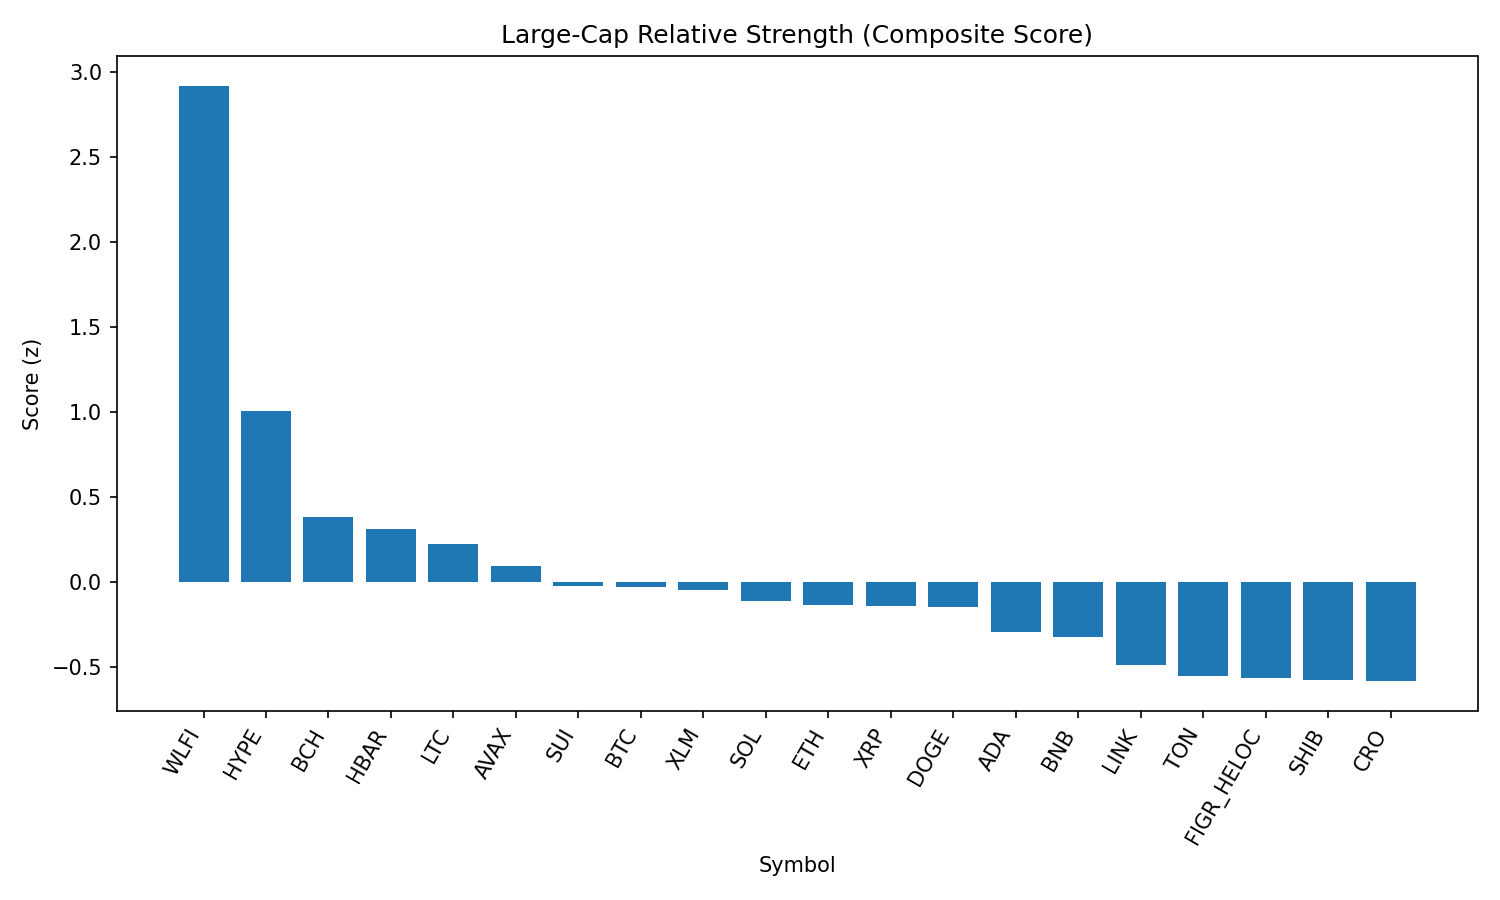

Source data for this figure (header and first rows):
rank, name, symbol, price, pct_1h, pct_24h, pct_7d, pct_1h_vs_btc, pct_24h_vs_btc, pct_7d_vs_btc, market_cap_rank, market_cap, volume_usd, score
1, World Liberty Financial, WLFI, 0.2398, 1.254, 27.08, 0.0, 0.979, 27.06, -1.932, 33, 6547886574, 1329163325, 2.918
2, Hyperliquid, HYPE, 47.0, 0.9723, 0.4149, 5.417, 0.6969, 0.3967, 3.485, 17, 12725031585, 176696714, 1.003
3, Bitcoin Cash, BCH, 601.9, 0.4376, -1.766, 9.436, 0.1622, -1.784, 7.504, 20, 11987742146, 387470661, 0.3839
4, Hedera, HBAR, 0.2203, 0.6608, 1.418, -1.767, 0.3855, 1.399, -3.699, 25, 9337413169, 105296919, 0.309
5, Litecoin, LTC, 113.8, 0.3782, 1.969, 2.771, 0.1028, 1.951, 0.8391, 28, 8679985614, 294437959, 0.223
6, Avalanche, AVAX, 24.59, 0.2868, 1.415, 3.252, 0.01146, 1.396, 1.32, 23, 10373028179, 264728762, 0.09386
7, Sui, SUI, 3.38, 0.2989, 0.1625, 2.371, 0.02355, 0.1443, 0.4388, 19, 12053053868, 254935337, -0.02204
8, Bitcoin, BTC, 110815, 0.2754, 0.01819, 1.932, 0.0, 0.0, 0.0, 1, 2207109136581, 20429935745, -0.02911
9, Stellar, XLM, 0.3579, 0.3963, 0.1293, -0.5015, 0.121, 0.1111, -2.433, 22, 11350569289, 91003596, -0.04914
10, Solana, SOL, 203.1, 0.3219, 0.1466, -0.1997, 0.04652, 0.1284, -2.132, 6, 110022540126, 2898186866, -0.113
11, Ethereum, ETH, 4301, 0.408, -0.2595, -3.024, 0.1326, -0.2777, -4.956, 2, 519048142455, 14666597841, -0.1378
12, XRP, XRP, 2.83, 0.2808, 0.3923, 0.04008, 0.005448, 0.3741, -1.892, 4, 168716792797, 1623712586, -0.1421
13, Dogecoin, DOGE, 0.2174, 0.2719, 0.7592, -0.2518, -0.003462, 0.741, -2.184, 9, 32770588160, 977318771, -0.1463
14, Cardano, ADA, 0.8273, 0.1681, 0.2158, 0.1516, -0.1073, 0.1976, -1.78, 11, 30190959895, 864320199, -0.2947
15, BNB, BNB, 867.9, 0.06909, 0.9635, 1.064, -0.2063, 0.9453, -0.8684, 5, 120769822597, 914134760, -0.3217
16, Chainlink, LINK, 22.34, 0.2388, 0.6681, -5.892, -0.0366, 0.6499, -7.824, 13, 15134779886, 471675633, -0.486
17, Toncoin, TON, 3.08, 0.03478, 0.1969, -1.472, -0.2406, 0.1787, -3.404, 30, 7917419266, 100149830, -0.5516
18, Figure Heloc, FIGR_HELOC, 1.0, 0.0, -0.4223, 0.0, -0.2754, -0.4405, -1.932, 18, 12245407396, 18860, -0.5631
19, Shiba Inu, SHIB, 1.236e-05, -0.04569, 0.3856, -0.2026, -0.3211, 0.3674, -2.135, 31, 7279610655, 110833636, -0.5753
20, Cronos, CRO, 0.2644, 0.5265, -2.682, -10.36, 0.2511, -2.7, -12.29, 26, 8887827901, 73562628, -0.583
21, TRON, TRX, 0.3278, -0.1285, -1.271, -3.947, -0.4039, -1.289, -5.879, 10, 31023530692, 2011223613, -0.9766
